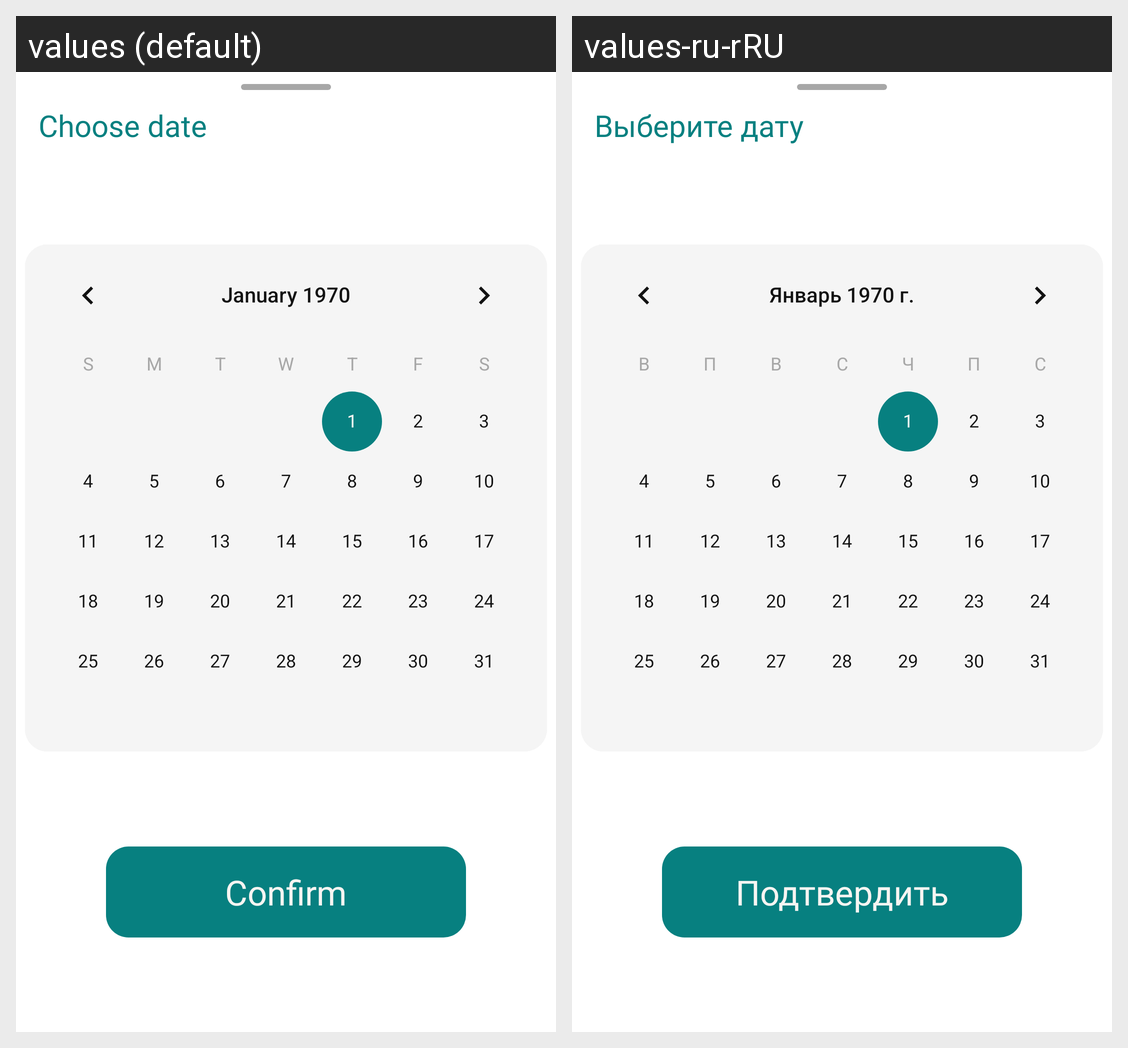

This grid shows one Android layout under two languages. Give, for every string resource on the screen, its name, the default text and each shown locale's text.
Android screen res/layout/fragment_bottom_sheet_cteate_reminder_date_picker.xml rendered under 2 locales, left to right: values (default), values-ru-rRU. Device: Nexus 5 (rendered at 1080×1920; each locale shown at half size, 540×960, under a caption strip naming it); theme Base.Theme.Splash.
Strings drawn on this screen, with the default value and each locale's value (text and hints the layout hard-codes, and strings that could not be matched under every locale, appear in the picture but are not listed):

bottom_sheet_choose_date_title
  values: Choose date
  values-ru-rRU: Выберите дату

confirm
  values: Confirm
  values-ru-rRU: Подтвердить
